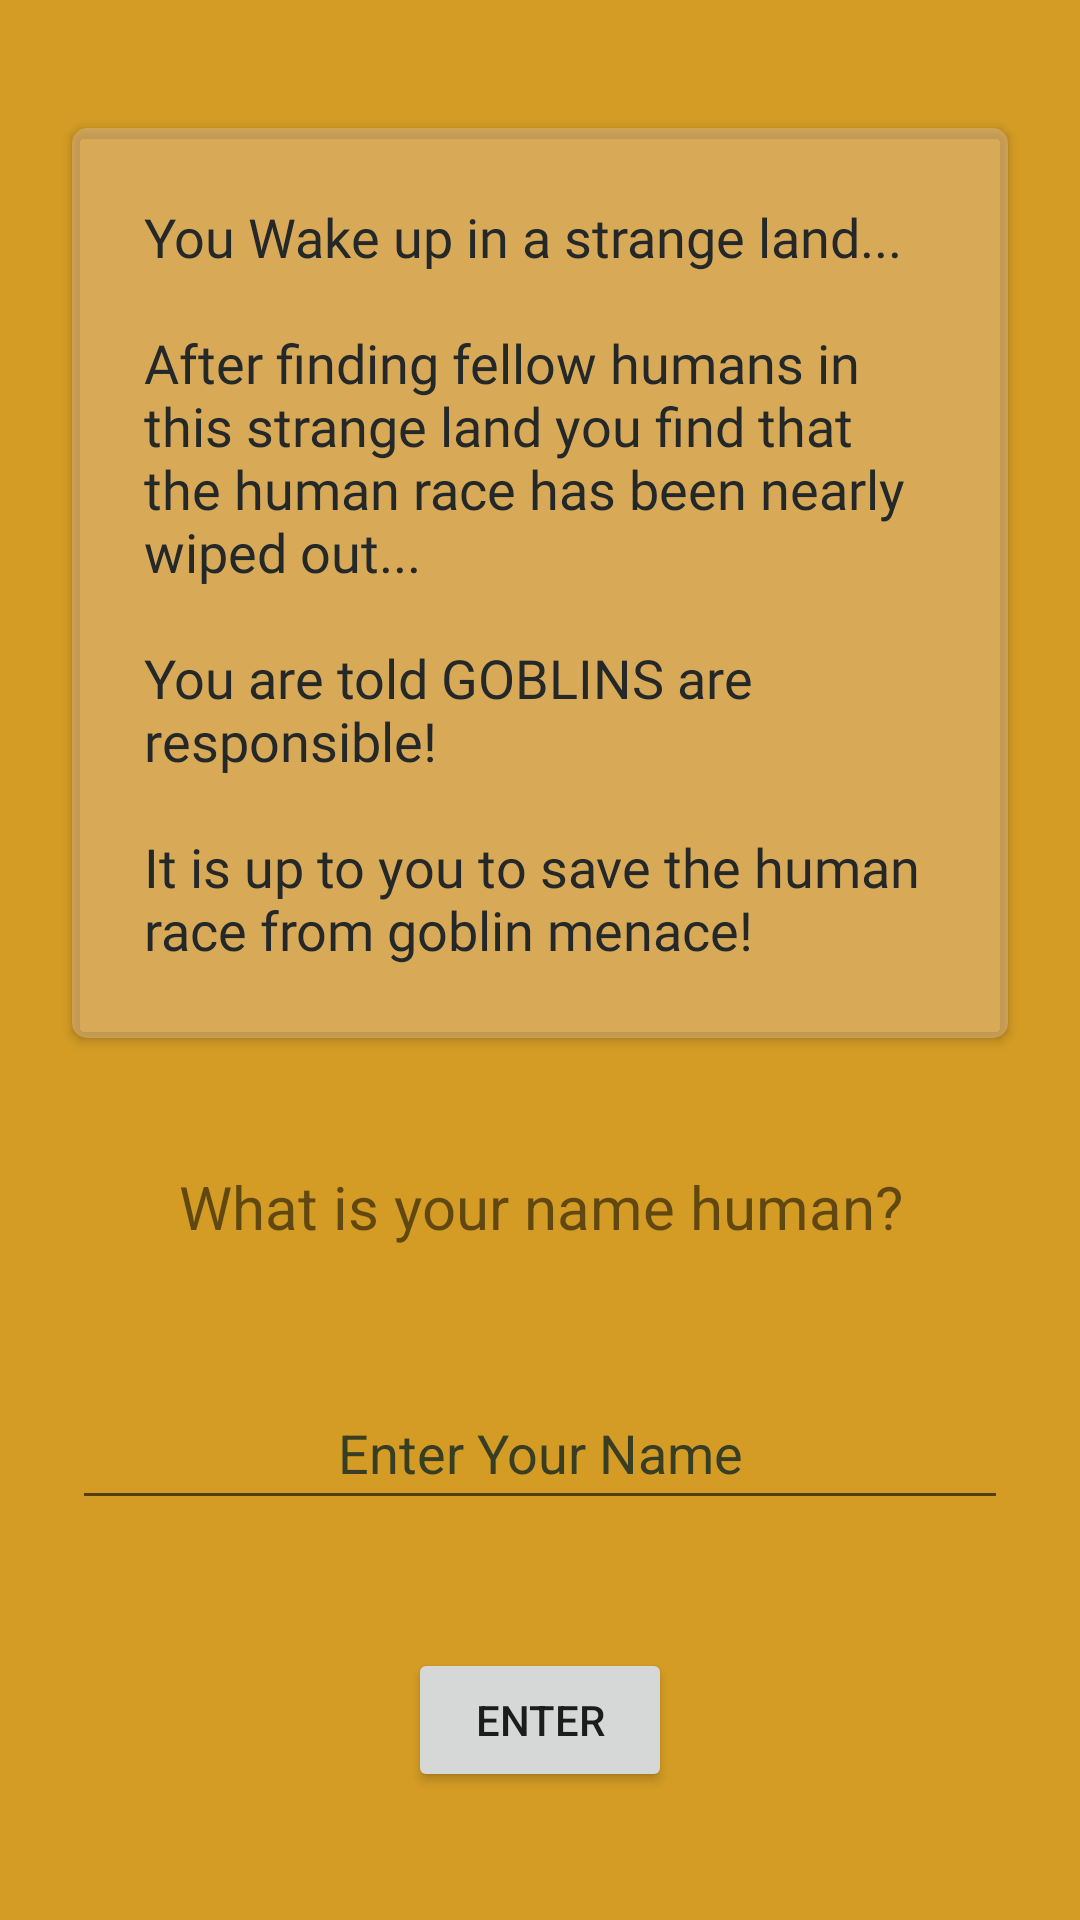

Write the Android layout XML for this screen, with the resource values it uses.
<!-- AndroidManifest.xml: application theme Theme.HumansVsGoblins_Android -->
<!-- res/layout/activity_intro.xml -->
<?xml version="1.0" encoding="utf-8"?>
<androidx.constraintlayout.widget.ConstraintLayout xmlns:android="http://schemas.android.com/apk/res/android"
    xmlns:app="http://schemas.android.com/apk/res-auto"
    xmlns:tools="http://schemas.android.com/tools"
    android:id="@+id/linearLayout"
    android:layout_width="match_parent"
    android:layout_height="match_parent"
    android:background="@color/GoldColor"
    app:layoutDescription="@xml/activity_intro_scene"
    tools:context=".IntroActivity">

    <androidx.cardview.widget.CardView
        android:id="@+id/cardView"
        android:layout_width="0dp"
        android:layout_height="wrap_content"
        android:layout_marginStart="24dp"
        android:layout_marginEnd="24dp"
        android:defaultFocusHighlightEnabled="true"
        app:cardBackgroundColor="#6DDCBC9C"
        app:cardCornerRadius="5dp"
        app:contentPadding="24dp"
        app:layout_constraintBottom_toTopOf="@+id/textView3"
        app:layout_constraintEnd_toEndOf="parent"
        app:layout_constraintHorizontal_bias="0.5"
        app:layout_constraintStart_toStartOf="parent"
        app:layout_constraintTop_toTopOf="parent"
        app:layout_constraintVertical_bias="0.051">

        <TextView
            android:id="@+id/textView2"
            android:layout_width="wrap_content"
            android:layout_height="wrap_content"
            android:fontFamily="@font/pirata_one"
            android:text="@string/introText"
            android:textColor="@color/black"
            android:textSize="18sp"
            tools:ignore="TextContrastCheck" />

    </androidx.cardview.widget.CardView>

    <EditText
        android:id="@+id/editTextTextPersonName"
        android:layout_width="0dp"
        android:layout_height="wrap_content"
        android:layout_marginStart="24dp"
        android:layout_marginEnd="24dp"
        android:autofillHints="18dp"
        android:ems="10"
        android:inputType="textPersonName"
        android:minHeight="48dp"
        android:text="@string/introUserNameInput"
        android:textAlignment="center"
        android:textColor="@color/darkForest"
        app:layout_constraintBottom_toTopOf="@+id/button"
        app:layout_constraintEnd_toEndOf="parent"
        app:layout_constraintHorizontal_bias="0.5"
        app:layout_constraintStart_toStartOf="parent"
        app:layout_constraintTop_toBottomOf="@+id/textView3"
        tools:ignore="TextContrastCheck" />

    <Button
        android:id="@+id/button"
        android:layout_width="wrap_content"
        android:layout_height="wrap_content"
        android:text="@string/submitUserNameInputBtn"
        app:cornerRadius="10sp"
        app:layout_constraintBottom_toBottomOf="parent"
        app:layout_constraintEnd_toEndOf="parent"
        app:layout_constraintHorizontal_bias="0.5"
        app:layout_constraintStart_toStartOf="parent"
        app:layout_constraintTop_toBottomOf="@+id/editTextTextPersonName"
        app:rippleColor="@color/lightSage" />

    <TextView
        android:id="@+id/textView3"
        android:layout_width="match_parent"
        android:layout_height="wrap_content"
        android:text="@string/PlayerInputPrompt"
        android:textAlignment="center"
        android:textSize="20sp"
        app:layout_constraintBottom_toTopOf="@+id/editTextTextPersonName"
        app:layout_constraintEnd_toEndOf="parent"
        app:layout_constraintHorizontal_bias="0.5"
        app:layout_constraintStart_toStartOf="parent"
        app:layout_constraintTop_toBottomOf="@+id/cardView"
        tools:ignore="TextContrastCheck" />

</androidx.constraintlayout.widget.ConstraintLayout>
<!-- resources referenced by this layout -->
<resources>
  <color name="GoldColor">#d49c24</color>
  <color name="black">#242828</color>
  <color name="darkForest">#373e24</color>
  <color name="lightSage">#94ae87</color>
  <string name="PlayerInputPrompt">What is your name human?</string>
  <string name="introText">You Wake up in a strange land...\n\nAfter finding fellow humans in this strange land you find that the human race has been nearly wiped out...\n\nYou are told GOBLINS are responsible!\n\nIt is up to you to save the human race from goblin menace!</string>
  <string name="introUserNameInput">Enter Your Name</string>
  <string name="submitUserNameInputBtn">Enter</string>
  <style name="Theme.HumansVsGoblins_Android" parent="Theme.MaterialComponents.DayNight.NoActionBar">
          
          <item name="colorPrimary">@color/darkForest</item>
          <item name="colorPrimaryVariant">@color/forestGreen</item>
          <item name="colorOnPrimary">@color/white</item>
          
          <item name="colorSecondary">@color/medBlue</item>
          <item name="colorSecondaryVariant">@color/lighterBlu</item>
          <item name="colorOnSecondary">@color/black</item>
          
          <item name="android:statusBarColor" tools:targetApi="l">?attr/colorPrimaryVariant</item>
          
      </style>
  <color name="forestGreen">#4c7540</color>
  <color name="white">#fffaef</color>
  <color name="medBlue">#015768</color>
  <color name="lighterBlu">#4e80a1</color>
</resources>
